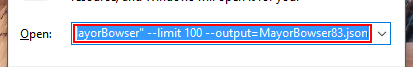
Task: Public Twitter Scraper Bot
Workflow: Main

Step 1: type "cmd[k(enter)]" in window 'Run' (explorer.exe)
